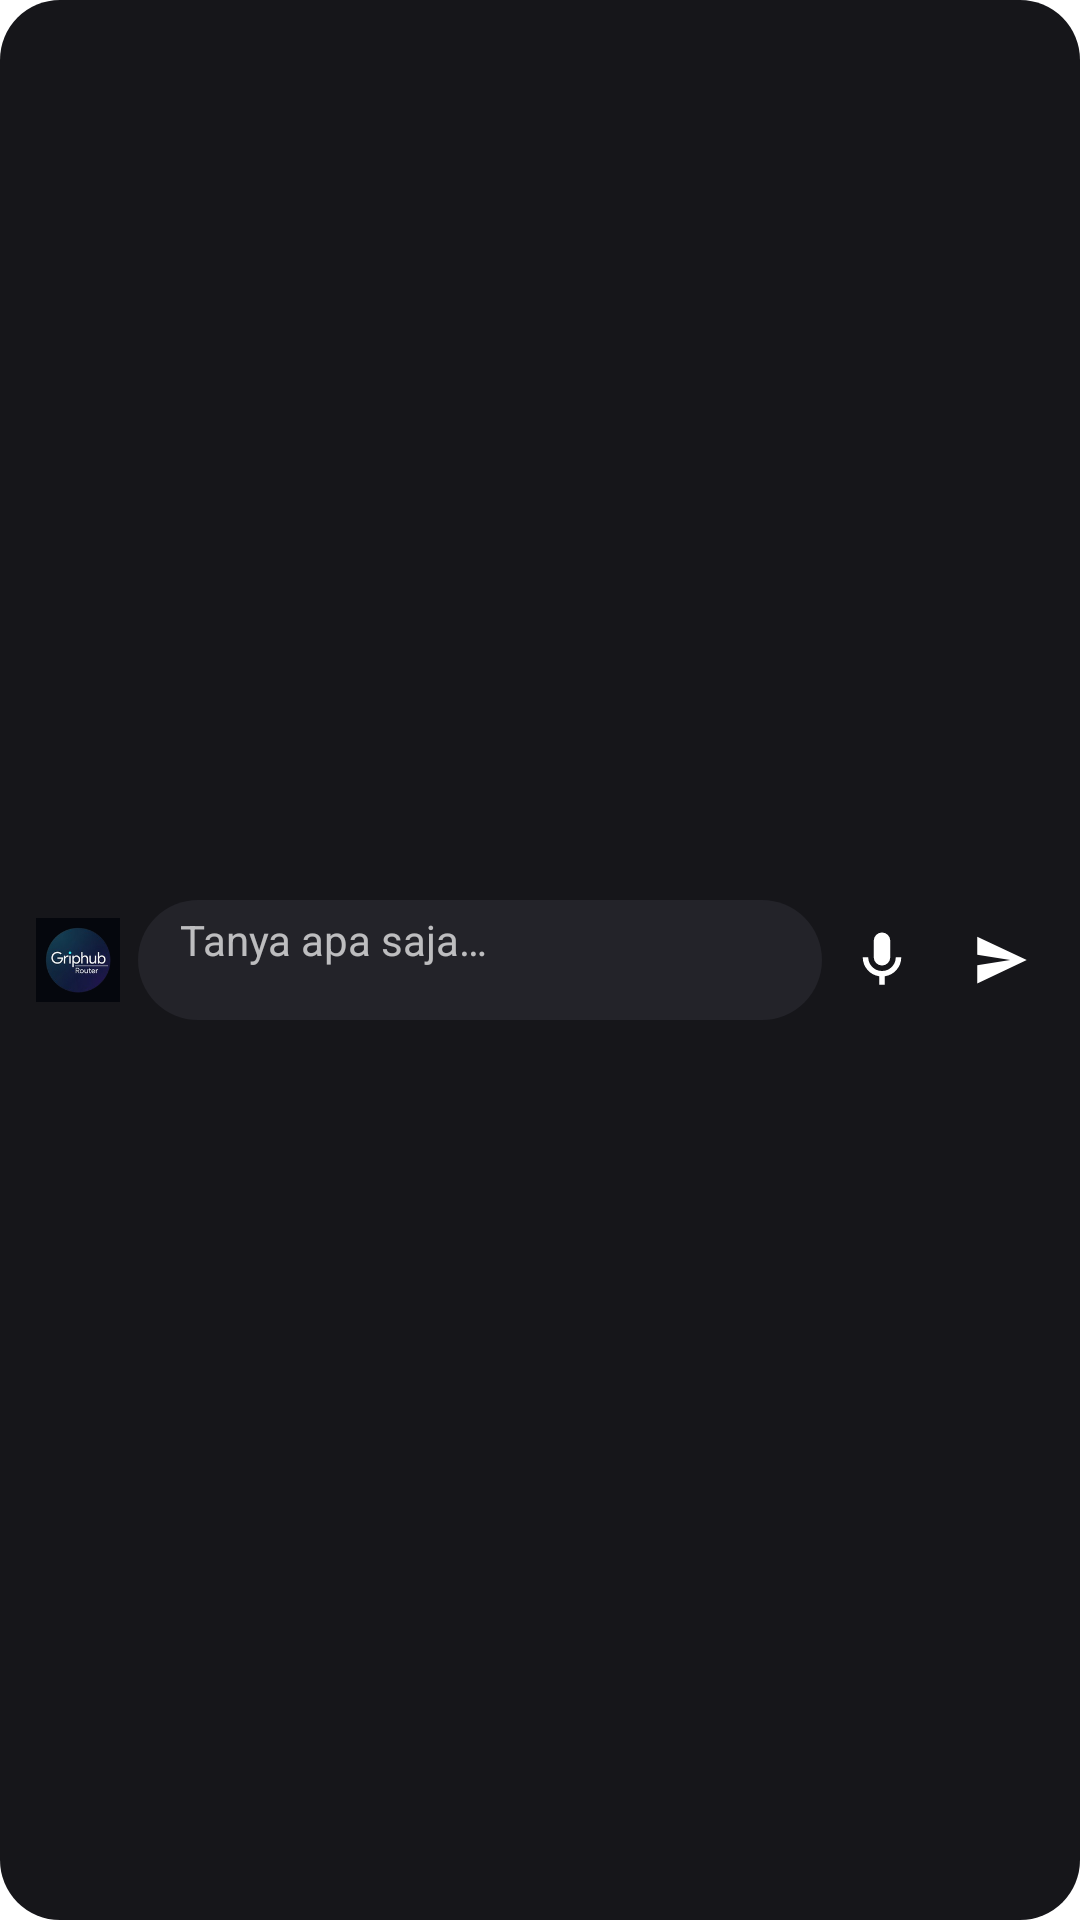

Android layout source for this screen:
<!-- AndroidManifest.xml: fallback theme Theme.MaterialComponents.DayNight.NoActionBar -->
<!-- res/layout/widget_ask.xml -->
<?xml version="1.0" encoding="utf-8"?>
<LinearLayout xmlns:android="http://schemas.android.com/apk/res/android"
    android:id="@+id/ask_root"
    android:layout_width="match_parent"
    android:layout_height="match_parent"
    android:background="@drawable/widget_card_dark"
    android:gravity="center_vertical"
    android:orientation="horizontal"
    android:padding="6dp">

    <ImageView
        android:id="@+id/ask_model_icon"
        android:layout_width="40dp"
        android:layout_height="40dp"
        android:padding="6dp"
        android:src="@mipmap/ic_launcher" />

    <LinearLayout
        android:id="@+id/ask_field"
        android:layout_width="0dp"
        android:layout_height="40dp"
        android:layout_weight="1"
        android:background="@drawable/widget_field_dark"
        android:gravity="center_vertical"
        android:orientation="vertical"
        android:paddingStart="14dp"
        android:paddingEnd="10dp">

        <TextView
            android:id="@+id/ask_hint"
            android:layout_width="match_parent"
            android:layout_height="wrap_content"
            android:ellipsize="end"
            android:maxLines="1"
            android:text="Tanya apa saja…"
            android:textColor="#B3FFFFFF"
            android:textSize="14sp" />

        <TextView
            android:id="@+id/ask_model"
            android:layout_width="match_parent"
            android:layout_height="wrap_content"
            android:ellipsize="end"
            android:maxLines="1"
            android:textColor="#80FFFFFF"
            android:textSize="10sp" />
    </LinearLayout>

    <ImageView
        android:id="@+id/ask_mic"
        android:layout_width="40dp"
        android:layout_height="40dp"
        android:padding="9dp"
        android:src="@drawable/ic_w_mic" />

    <ImageView
        android:id="@+id/ask_send"
        android:layout_width="40dp"
        android:layout_height="40dp"
        android:padding="9dp"
        android:src="@drawable/ic_w_send" />
</LinearLayout>
<!-- resources referenced by this layout -->
<resources>
  <!-- drawable ic_w_mic (drawable) -->
  <?xml version="1.0" encoding="utf-8"?>
  <vector xmlns:android="http://schemas.android.com/apk/res/android" android:width="24dp" android:height="24dp" android:viewportWidth="24" android:viewportHeight="24">
      <path android:fillColor="#FFFFFFFF" android:pathData="M12,14a3,3 0 0,0 3,-3V5a3,3 0 0,0 -6,0v6a3,3 0 0,0 3,3zM17,11a5,5 0 0,1 -10,0H5a7,7 0 0,0 6,6.92V21h2v-3.08A7,7 0 0,0 19,11h-2z"/>
  </vector>
  <!-- drawable ic_w_send (drawable) -->
  <?xml version="1.0" encoding="utf-8"?>
  <vector xmlns:android="http://schemas.android.com/apk/res/android" android:width="24dp" android:height="24dp" android:viewportWidth="24" android:viewportHeight="24">
      <path android:fillColor="#FFFFFFFF" android:pathData="M3,20.5l18,-8.5L3,3.5v6.6l12,1.9 -12,1.9z"/>
  </vector>
  <!-- drawable widget_card_dark (drawable) -->
  <?xml version="1.0" encoding="utf-8"?>
  <shape xmlns:android="http://schemas.android.com/apk/res/android" android:shape="rectangle">
      <solid android:color="#FF16161A"/>
      <corners android:radius="@dimen/widget_radius"/>
  </shape>
  <!-- drawable widget_field_dark (drawable) -->
  <?xml version="1.0" encoding="utf-8"?>
  <shape xmlns:android="http://schemas.android.com/apk/res/android" android:shape="rectangle">
      <solid android:color="#FF232329"/>
      <corners android:radius="999dp"/>
  </shape>
  <!-- mipmap ic_launcher: png bitmap (mipmap-hdpi, 5631 bytes) -->
  <dimen name="widget_radius">20dp</dimen>
</resources>
